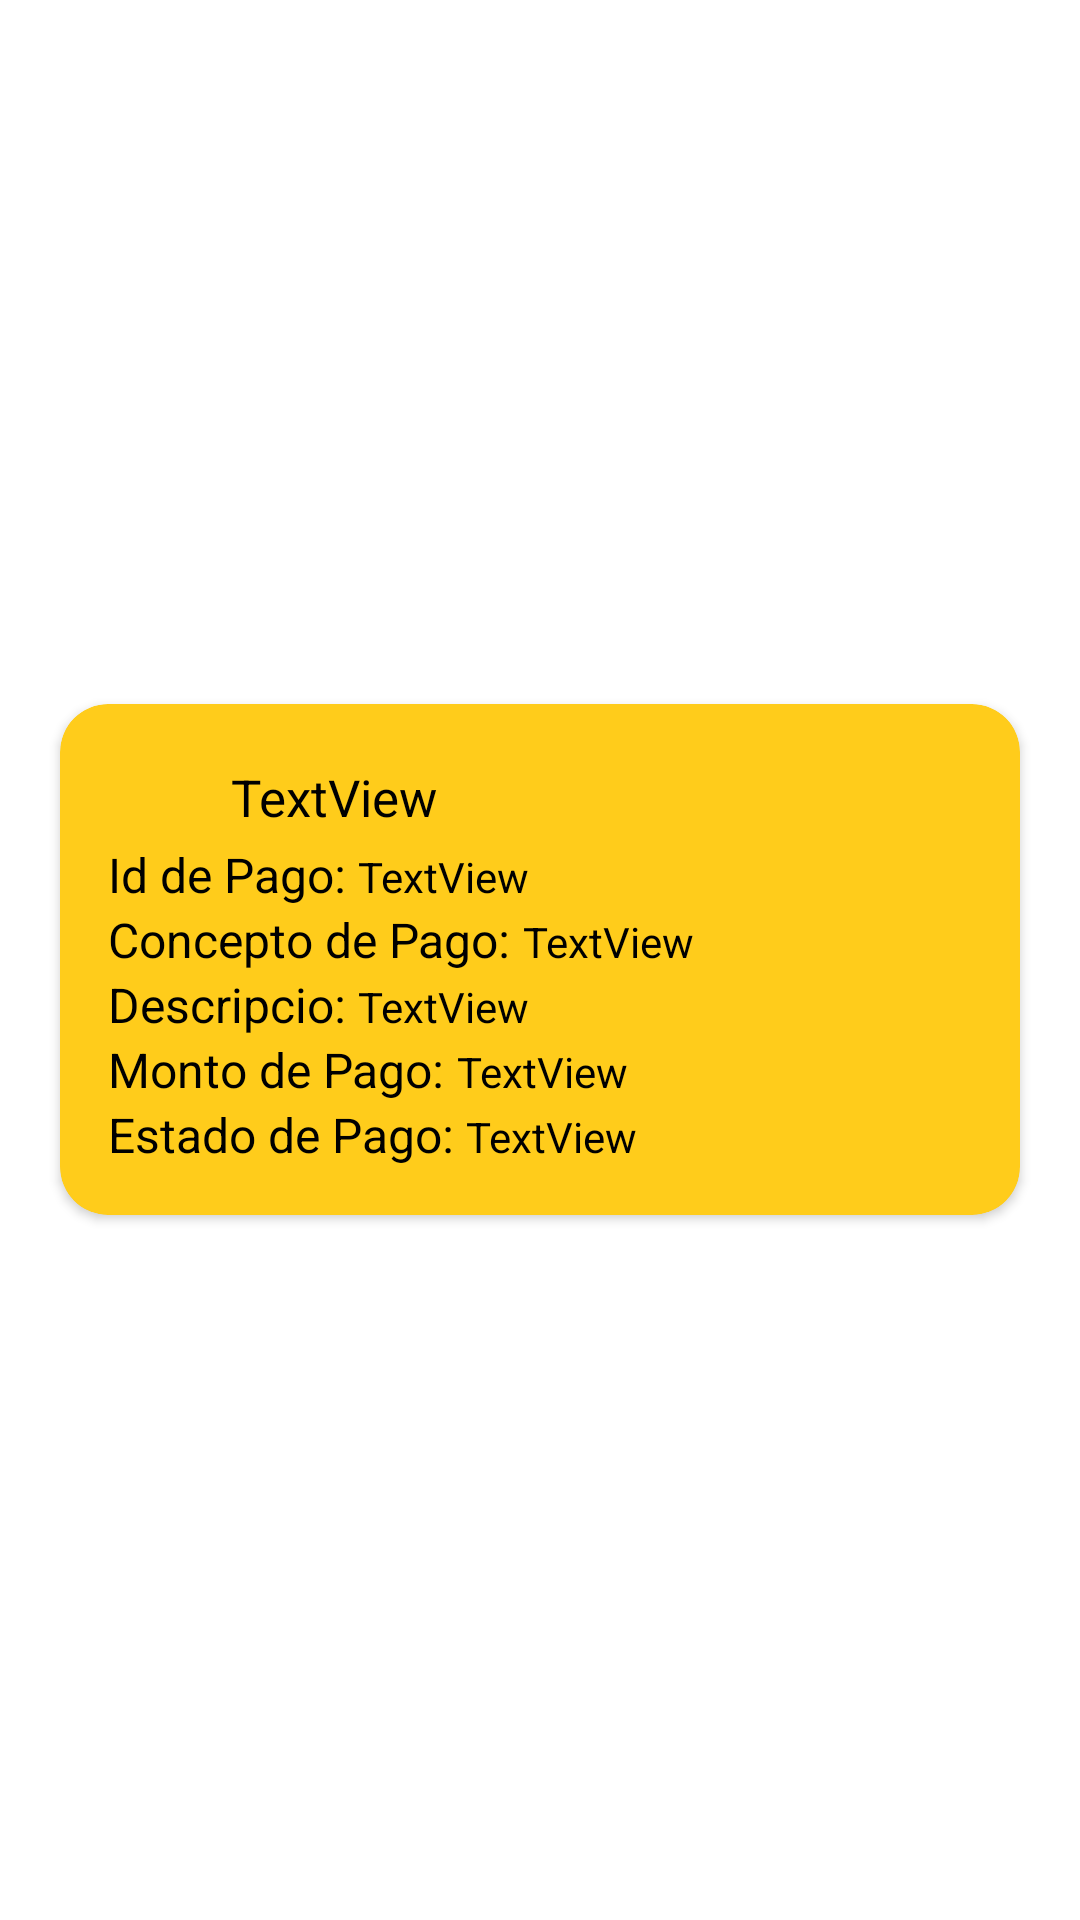

Android layout source for this screen:
<!-- AndroidManifest.xml: application theme Theme.AppUNAC -->
<!-- res/layout/list_pago.xml -->
<?xml version="1.0" encoding="utf-8"?>
<TableRow xmlns:android="http://schemas.android.com/apk/res/android"
    xmlns:app="http://schemas.android.com/apk/res-auto"
    android:layout_width="match_parent"
    android:layout_height="match_parent"
    android:gravity="center|center_horizontal"
    android:layout_marginTop="20dp">

    <androidx.cardview.widget.CardView
        android:layout_width="match_parent"
        android:layout_height="wrap_content"
        app:cardCornerRadius="16dp"
        android:layout_margin="20dp"
        app:cardBackgroundColor="#FFCC1B">

        <TableLayout
            android:layout_width="match_parent"
            android:layout_height="match_parent"
            android:padding="16dp">

            <TableRow
                android:layout_width="match_parent"
                android:layout_height="match_parent">

                <ImageView
                    android:id="@+id/imageView5"
                    android:layout_width="30dp"
                    android:layout_height="30dp"
                    android:layout_marginRight="10dp"
                    app:srcCompat="@drawable/iconouser" />

                <TextView
                    android:id="@+id/nombreuser_pago"
                    android:layout_width="wrap_content"
                    android:layout_height="wrap_content"
                    android:text="TextView"
                    android:textSize="17dp"
                    android:layout_gravity="center"
                    android:layout_marginRight="2dp"
                    android:textColor="#000000"/>


            </TableRow>

            <LinearLayout
                android:layout_width="match_parent"
                android:layout_height="match_parent"
                android:orientation="vertical">

                <LinearLayout
                    android:layout_width="match_parent"
                    android:layout_height="match_parent"
                    android:orientation="horizontal">

                    <TextView
                        android:layout_width="wrap_content"
                        android:layout_height="wrap_content"
                        android:textColor="#000000"
                        android:textSize="16dp"
                        android:text="Id de Pago: " />

                    <TextView
                        android:id="@+id/id_pago"
                        android:layout_width="wrap_content"
                        android:layout_height="wrap_content"
                        android:textColor="#000000"
                        android:text="TextView" />
                </LinearLayout>

                <LinearLayout
                    android:layout_width="match_parent"
                    android:layout_height="match_parent"
                    android:orientation="horizontal">

                    <TextView
                        android:layout_width="wrap_content"
                        android:layout_height="wrap_content"
                        android:textColor="#000000"
                        android:textSize="16dp"
                        android:text="Concepto de Pago: " />

                    <TextView
                        android:id="@+id/concepto_pago"
                        android:layout_width="wrap_content"
                        android:layout_height="wrap_content"
                        android:textColor="#000000"
                        android:text="TextView" />
                </LinearLayout>

                <LinearLayout
                    android:layout_width="match_parent"
                    android:layout_height="match_parent"
                    android:orientation="horizontal">

                    <TextView
                        android:layout_width="wrap_content"
                        android:layout_height="wrap_content"
                        android:textColor="#000000"
                        android:textSize="16dp"
                        android:text="Descripcio: " />

                    <TextView
                        android:id="@+id/descripcion_pago"
                        android:layout_width="wrap_content"
                        android:layout_height="wrap_content"
                        android:textColor="#000000"
                        android:text="TextView" />
                </LinearLayout>

                <LinearLayout
                    android:layout_width="match_parent"
                    android:layout_height="match_parent"
                    android:orientation="horizontal">

                    <TextView
                        android:layout_width="wrap_content"
                        android:layout_height="wrap_content"
                        android:textColor="#000000"
                        android:textSize="16dp"
                        android:text="Monto de Pago: " />

                    <TextView
                        android:id="@+id/monto_pago"
                        android:layout_width="wrap_content"
                        android:layout_height="wrap_content"
                        android:text="TextView"
                        android:textColor="#000000" />
                </LinearLayout>

                <LinearLayout
                    android:layout_width="match_parent"
                    android:layout_height="match_parent"
                    android:orientation="horizontal">

                    <TextView
                        android:layout_width="wrap_content"
                        android:layout_height="wrap_content"
                        android:textColor="#000000"
                        android:textSize="16dp"
                        android:text="Estado de Pago: " />

                    <TextView
                        android:id="@+id/estado_pago"
                        android:layout_width="wrap_content"
                        android:layout_height="wrap_content"
                        android:textColor="#000000"
                        android:text="TextView" />
                </LinearLayout>
            </LinearLayout>

        </TableLayout>

    </androidx.cardview.widget.CardView>

</TableRow>
<!-- resources referenced by this layout -->
<resources>
  <style name="Theme.AppUNAC" parent="Theme.MaterialComponents.DayNight.NoActionBar">
          
          <item name="colorPrimary">@color/purple_500</item>
          <item name="colorPrimaryVariant">@color/purple_700</item>
          <item name="colorOnPrimary">@color/white</item>
          
          <item name="colorSecondary">@color/teal_200</item>
          <item name="colorSecondaryVariant">@color/teal_700</item>
          <item name="colorOnSecondary">@color/black</item>
          
          <item name="android:statusBarColor">?attr/colorPrimaryVariant</item>
          
      </style>
  <!-- not gathered from this repository: default colours our renderer supplied (Android Studio template values) -->
  <color name="purple_500">#FF6200EE</color>
  <color name="purple_700">#FF3700B3</color>
  <color name="teal_200">#FF03DAC5</color>
  <color name="teal_700">#FF018786</color>
  <color name="black">#FF000000</color>
  <color name="white">#FFFFFFFF</color>
</resources>
